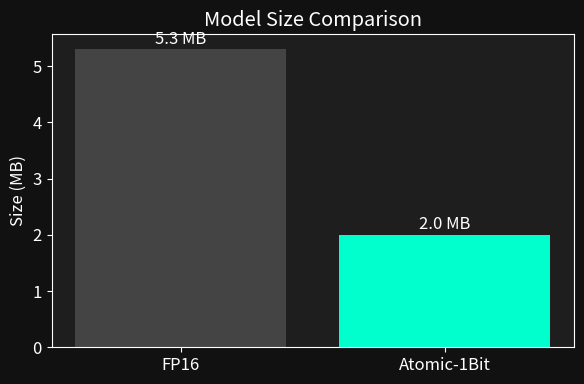

Write the Python code that produced this figure. (Note: this script raises an exception after producing the figure.)
import matplotlib.pyplot as plt
import numpy as np
import os

# Style
plt.style.use('dark_background')
plt.rcParams.update({'font.size': 12, 'axes.facecolor': '#1e1e1e', 'savefig.facecolor': '#111111'})

# Data (Manual entry from observed results)
metrics = {
    "Model Size (MB)": {"FP16": 5.3, "Atomic-1Bit": 2.0},
    "Inference Speed (TPS)": {"FP16": 555, "Atomic Py": 125, "Atomic C++": 60} 
}

def save_plot(name):
    plt.tight_layout()
    os.makedirs("../assets", exist_ok=True)
    plt.savefig(f"../assets/{name}.png", dpi=150)
    plt.close()

# 1. Model Size Chart
labels = list(metrics["Model Size (MB)"].keys())
values = list(metrics["Model Size (MB)"].values())
colors = ['#444444', '#00ffcc']

plt.figure(figsize=(6, 4))
plt.bar(labels, values, color=colors)
plt.title("Model Size Comparison")
plt.ylabel("Size (MB)")
for i, v in enumerate(values):
    plt.text(i, v + 0.1, f"{v} MB", ha='center', color='white')
save_plot("chart_model_size")

# 2. Speed Chart
labels = list(metrics["Inference Speed (TPS)"].keys())
values = list(metrics["Inference Speed (TPS)"].values())
colors = ['#444444', '#00ffcc', '#009977']

plt.figure(figsize=(6, 4))
plt.bar(labels, values, color=colors)
plt.title("Inference Speed (Desktop CPU)")
plt.ylabel("Tokens / Sec")
for i, v in enumerate(values):
    plt.text(i, v + 10, f"{v}", ha='center', color='white')
save_plot("chart_speed")

# 3. Summary Table
data = [
    ["Metric", "FP16 Baseline", "Atomic-1Bit"],
    ["Params", "1.33 M", "1.33 M"],
    ["Precision", "FP16/FP32", "Ternary (1.58 bit)"],
    ["Size", "5.3 MB", "2.0 MB"],
    ["TPS (CPU)", "~555", "~60 (C++) / ~125 (Py)"],
    ["Energy Proxy", "High (F-MAC)", "Low (Int-Add)"]
]

fig, ax = plt.subplots(figsize=(8, 3))
ax.axis('tight')
ax.axis('off')
table = ax.table(cellText=data, loc='center', cellLoc='left')
table.auto_set_font_size(False)
table.set_fontsize(11)
table.scale(1.2, 1.5)

# Styling table
for (row, col), cell in table.get_celld().items():
    if row == 0:
        cell.set_facecolor('#333333')
        cell.set_text_props(color='white', weight='bold')
    else:
        cell.set_facecolor('#1e1e1e')
        cell.set_text_props(color='#cccccc')

save_plot("table_summary")

# 4. Text Samples Comparison
atomic_text = "trying jumped hard should sighedma jumped We hurts key float clock\nshining explore sorry bigger danced fold flowers poured gl jumped\ndoes folding kind eye enormous Charlie pouredSarahA vine reading\njumped birds owners pencil Charlie stir folding..."
fp16_text = "a big................................................\n.....................................................\n.....................................................\n....................................................."

plt.figure(figsize=(10, 4))
plt.axis('off')
plt.title("Generated Text Samples (200 Steps Training)", color='white', pad=20)

# Left: Atomic
plt.text(0.05, 0.8, "Atomic-1Bit (1.58b)", color='#00ffcc', fontsize=12, weight='bold')
plt.text(0.05, 0.4, atomic_text, color='#cccccc', fontsize=10, fontfamily='monospace', va='top')

# Right: FP16
plt.text(0.55, 0.8, "FP16 Baseline (16b)", color='#ffcc00', fontsize=12, weight='bold')
plt.text(0.55, 0.4, fp16_text, color='#cccccc', fontsize=10, fontfamily='monospace', va='top')

# Divider line
plt.axvline(x=0.5, color='#444444', linestyle='--')

save_plot("text_samples_comparison")

print("Plots generated.")
